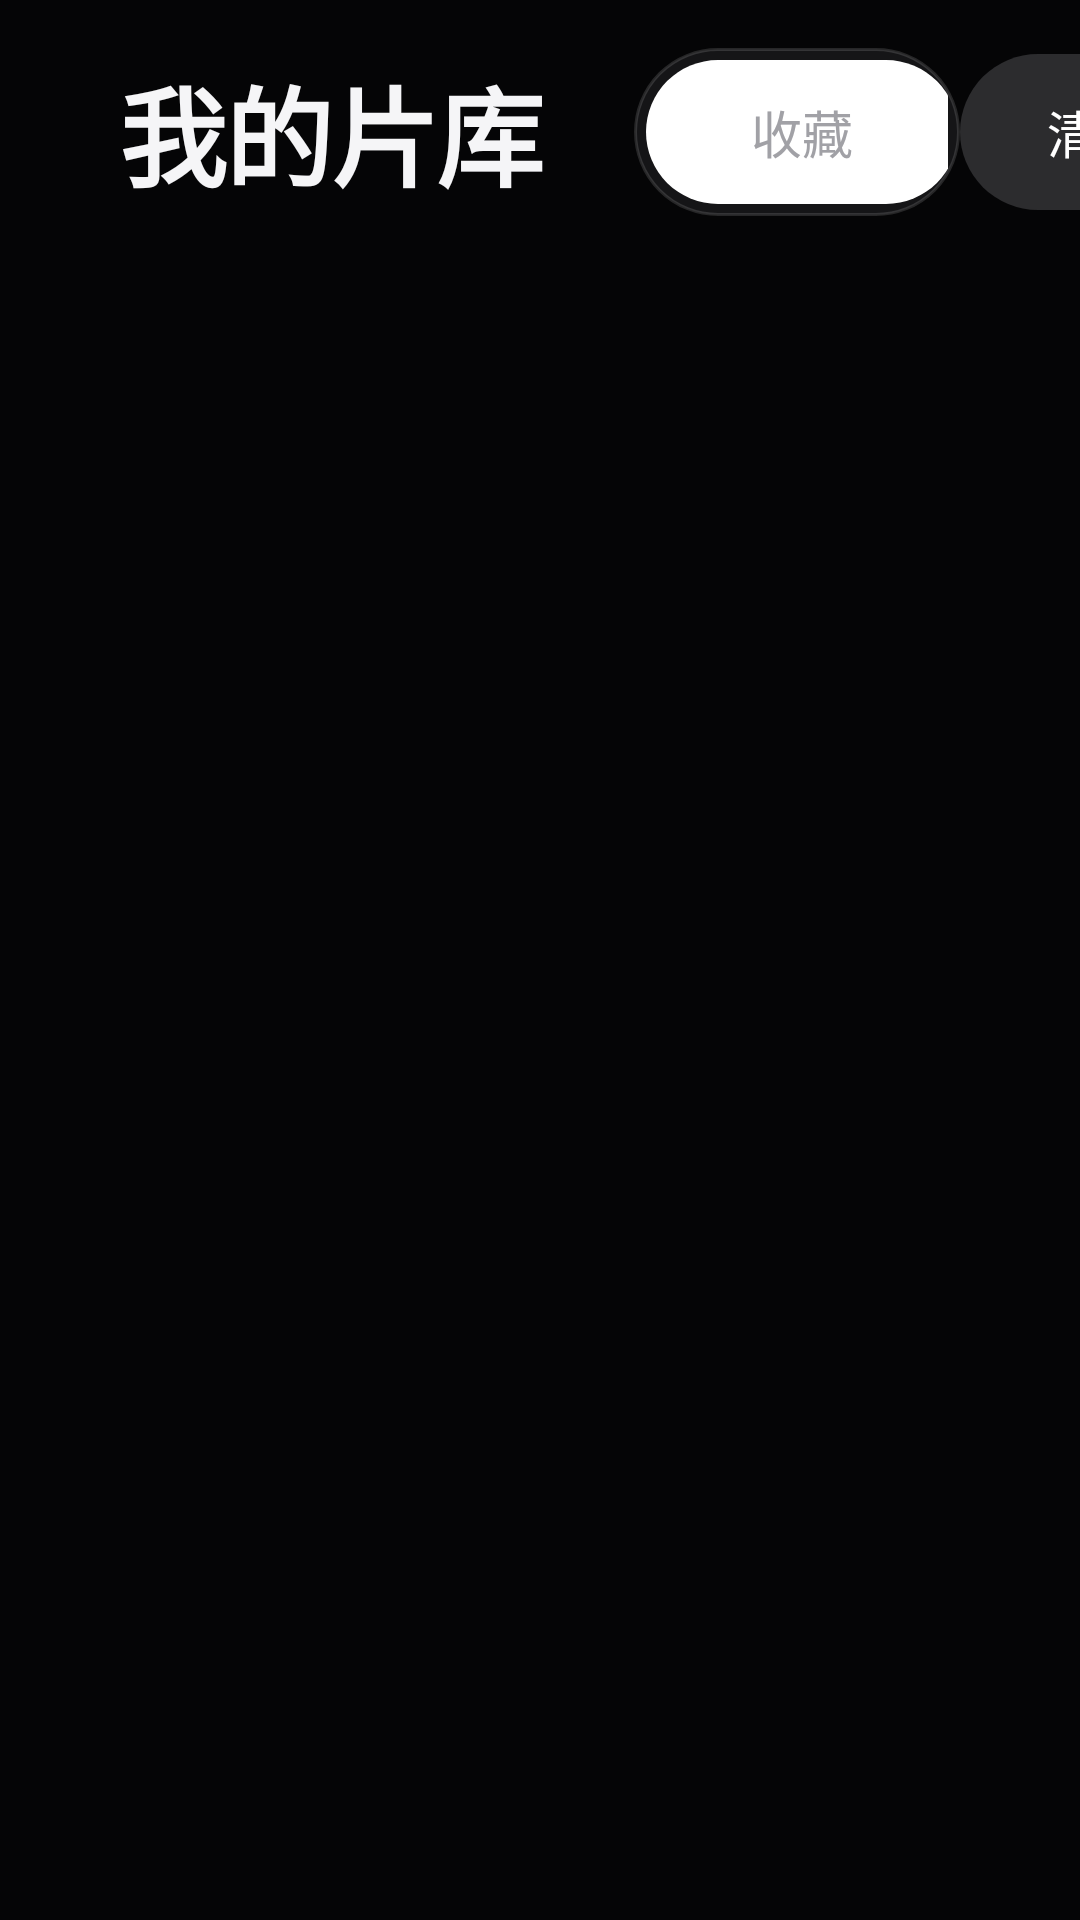

Produce the Android XML layout that renders to this screen, including the resource entries it uses.
<!-- AndroidManifest.xml: application theme Theme.TvApp -->
<!-- res/layout/activity_library.xml -->
<?xml version="1.0" encoding="utf-8"?>
<FrameLayout xmlns:android="http://schemas.android.com/apk/res/android"
    android:layout_width="match_parent"
    android:layout_height="match_parent"
    android:background="@drawable/bg_app"
    android:clipChildren="false">

    <LinearLayout
        android:layout_width="match_parent"
        android:layout_height="match_parent"
        android:clipChildren="false"
        android:orientation="vertical">

        <LinearLayout
            android:id="@+id/library_header"
            android:layout_width="match_parent"
            android:layout_height="88dp"
            android:clipChildren="false"
            android:clipToPadding="false"
            android:gravity="center_vertical"
            android:orientation="horizontal"
            android:paddingStart="@dimen/content_margin"
            android:paddingEnd="@dimen/content_margin">

            <LinearLayout
                android:id="@+id/library_title_group"
                android:layout_width="wrap_content"
                android:layout_height="wrap_content"
                android:layout_marginEnd="30dp"
                android:orientation="vertical">

                <TextView
                    android:id="@+id/library_title"
                    style="@style/TextAppearance.TvApp.PageTitle"
                    android:layout_width="wrap_content"
                    android:layout_height="wrap_content"
                    android:text="我的片库" />

                <TextView
                    android:id="@+id/library_subtitle"
                    android:layout_width="wrap_content"
                    android:layout_height="wrap_content"
                    android:layout_marginTop="2dp"
                    android:textColor="@color/text_secondary"
                    android:textSize="13sp"
                    android:visibility="gone" />
            </LinearLayout>

            <FrameLayout
                android:id="@+id/library_tabs"
                android:layout_width="wrap_content"
                android:layout_height="56dp"
                android:background="@drawable/bg_library_switcher"
                android:clickable="true"
                android:clipChildren="false"
                android:focusable="true"
                android:focusableInTouchMode="true"
                android:padding="4dp">

                <View
                    android:id="@+id/library_tab_indicator"
                    android:layout_width="104dp"
                    android:layout_height="48dp"
                    android:background="@drawable/bg_library_tab_indicator"
                    android:importantForAccessibility="no" />

                <LinearLayout
                    android:layout_width="match_parent"
                    android:layout_height="match_parent"
                    android:gravity="center_vertical"
                    android:orientation="horizontal">

                    <TextView
                        android:id="@+id/library_favorites"
                        android:layout_width="104dp"
                        android:layout_height="48dp"
                        android:clickable="false"
                        android:focusable="false"
                        android:gravity="center"
                        android:paddingStart="20dp"
                        android:paddingEnd="20dp"
                        android:text="收藏"
                        android:textColor="@color/library_tab_text"
                        android:textSize="17sp" />

                    <TextView
                        android:id="@+id/library_history"
                        android:layout_width="132dp"
                        android:layout_height="48dp"
                        android:clickable="false"
                        android:focusable="false"
                        android:gravity="center"
                        android:paddingStart="20dp"
                        android:paddingEnd="20dp"
                        android:text="播放记录"
                        android:textColor="@color/library_tab_text"
                        android:textSize="17sp" />
                </LinearLayout>
            </FrameLayout>

            <Space
                android:layout_width="0dp"
                android:layout_height="1dp"
                android:layout_weight="1" />

            <TextView
                android:id="@+id/library_clear"
                android:layout_width="wrap_content"
                android:layout_height="52dp"
                android:background="@drawable/bg_button_secondary"
                android:focusable="true"
                android:focusableInTouchMode="true"
                android:gravity="center"
                android:minWidth="92dp"
                android:paddingStart="22dp"
                android:paddingEnd="22dp"
                android:text="清空"
                android:textColor="@color/white"
                android:textSize="17sp" />

            <TextView
                android:id="@+id/library_pan"
                android:layout_width="wrap_content"
                android:layout_height="52dp"
                android:layout_marginStart="12dp"
                android:background="@drawable/bg_button_secondary"
                android:focusable="true"
                android:focusableInTouchMode="true"
                android:gravity="center"
                android:minWidth="132dp"
                android:paddingStart="24dp"
                android:paddingEnd="24dp"
                android:text="网盘中心"
                android:textColor="@color/white"
                android:textSize="17sp" />

            <TextView
                android:id="@+id/library_settings"
                android:layout_width="wrap_content"
                android:layout_height="52dp"
                android:layout_marginStart="12dp"
                android:background="@drawable/bg_button_primary"
                android:focusable="true"
                android:focusableInTouchMode="true"
                android:gravity="center"
                android:minWidth="96dp"
                android:paddingStart="22dp"
                android:paddingEnd="22dp"
                android:text="设置"
                android:textColor="?attr/tvAccentOn"
                android:textSize="17sp" />
        </LinearLayout>

        <FrameLayout
            android:layout_width="match_parent"
            android:layout_height="0dp"
            android:layout_weight="1">

            <androidx.recyclerview.widget.RecyclerView
                android:id="@+id/library_list"
                android:layout_width="match_parent"
                android:layout_height="match_parent"
                android:clipChildren="false"
                android:clipToPadding="false"
                android:overScrollMode="never"
                android:paddingStart="@dimen/content_margin"
                android:paddingTop="14dp"
                android:paddingEnd="@dimen/content_margin"
                android:paddingBottom="28dp"
                android:scrollbars="none" />

            <LinearLayout
                android:id="@+id/library_empty"
                android:layout_width="match_parent"
                android:layout_height="match_parent"
                android:gravity="center"
                android:orientation="vertical"
                android:visibility="gone">

                <TextView
                    android:id="@+id/library_empty_title"
                    android:layout_width="wrap_content"
                    android:layout_height="wrap_content"
                    android:fontFamily="sans-serif-medium"
                    android:textColor="@color/text_primary"
                    android:textSize="24sp" />

                <TextView
                    android:id="@+id/library_empty_hint"
                    android:layout_width="1dp"
                    android:layout_height="1dp"
                    android:visibility="gone" />
            </LinearLayout>
        </FrameLayout>
    </LinearLayout>
</FrameLayout>
<!-- resources referenced by this layout -->
<resources>
  <color name="text_primary">#F5F5F7</color>
  <color name="text_secondary">#A1A1A6</color>
  <color name="white">#FFFFFF</color>
  <dimen name="content_margin">40dp</dimen>
  <!-- drawable bg_app (drawable) -->
  <?xml version="1.0" encoding="utf-8"?>
  <shape xmlns:android="http://schemas.android.com/apk/res/android"
      android:shape="rectangle">
      <solid android:color="@color/bg_base" />
  </shape>
  <!-- drawable bg_button_secondary (drawable) -->
  <?xml version="1.0" encoding="utf-8"?>
  <selector xmlns:android="http://schemas.android.com/apk/res/android">
      <item android:state_focused="true">
          <shape android:shape="rectangle">
              <solid android:color="#2C2C2E" />
              <stroke android:width="2dp" android:color="@color/white" />
              <corners android:radius="28dp" />
          </shape>
      </item>
      <item>
          <shape android:shape="rectangle">
              <solid android:color="#2C2C2E" />
              <corners android:radius="28dp" />
          </shape>
      </item>
  </selector>
  <!-- drawable bg_library_switcher (drawable) -->
  <?xml version="1.0" encoding="utf-8"?>
  <selector xmlns:android="http://schemas.android.com/apk/res/android">
      <item android:state_focused="true">
          <shape android:shape="rectangle">
              <solid android:color="#232326" />
              <stroke
                  android:width="2dp"
                  android:color="@color/white" />
              <corners android:radius="28dp" />
          </shape>
      </item>
      <item>
          <shape android:shape="rectangle">
              <solid android:color="@color/bg_elevated" />
              <stroke
                  android:width="1dp"
                  android:color="#22FFFFFF" />
              <corners android:radius="28dp" />
          </shape>
      </item>
  </selector>
  <!-- drawable bg_library_tab_indicator (drawable) -->
  <?xml version="1.0" encoding="utf-8"?>
  <shape xmlns:android="http://schemas.android.com/apk/res/android"
      android:shape="rectangle">
      <solid android:color="?attr/tvAccent" />
      <corners android:radius="24dp" />
  </shape>
  <style name="TextAppearance.TvApp.PageTitle" parent="TextAppearance.Material3.HeadlineLarge">
          <item name="android:textSize">36sp</item>
          <item name="android:fontFamily">sans-serif-black</item>
          <item name="android:textStyle">bold</item>
          <item name="android:textColor">@color/text_primary</item>
          <item name="android:includeFontPadding">false</item>
          <item name="android:letterSpacing">-0.02</item>
      </style>
  <style name="Theme.TvApp" parent="Theme.Material3.Dark.NoActionBar">
          <item name="android:windowFullscreen">true</item>
          <item name="android:windowNoTitle">true</item>
          <item name="android:windowActionModeOverlay">true</item>
          <item name="android:windowBackground">@color/bg_base</item>
          <item name="android:colorAccent">@color/accent_gold</item>
          <item name="android:fontFamily">sans-serif</item>
          <item name="android:navigationBarColor">@android:color/transparent</item>
          <item name="android:statusBarColor">@android:color/transparent</item>
          <item name="tvAccent">#FFFFFF</item>
          <item name="tvAccentOn">#050506</item>
          <item name="tvAccentLight">#FFFFFF</item>
          <item name="tvAccentMid">#E5E5EA</item>
          <item name="tvAccentDark">#A1A1A6</item>
          <item name="tvAccentSoft">#29FFFFFF</item>
          <item name="tvAccentGlow">#10FFFFFF</item>
      </style>
  <color name="bg_base">#050506</color>
  <color name="bg_elevated">#151517</color>
  <color name="accent_gold">#F5F5F7</color>
</resources>
